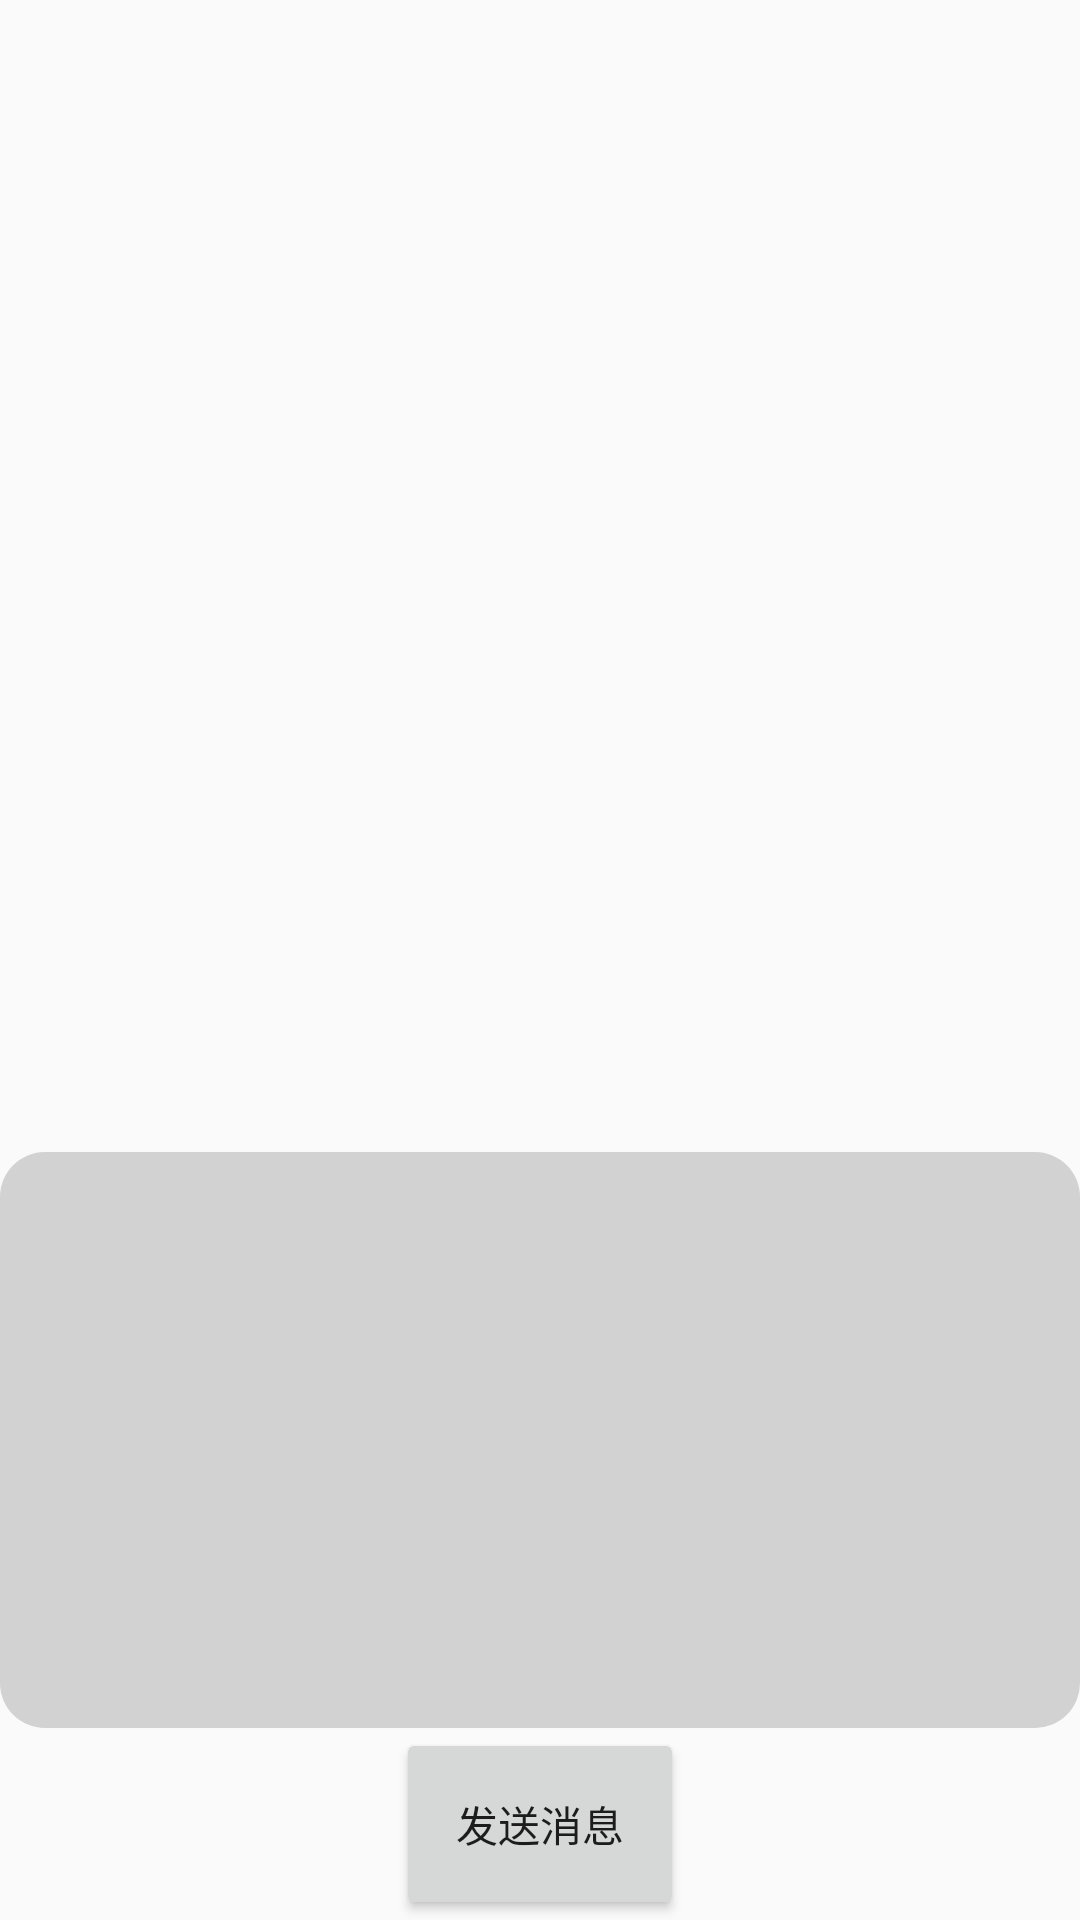

Here is an Android app screen rendered from its layout file. Give the layout XML and the strings, colors and styles it references.
<!-- AndroidManifest.xml: application theme Theme.AppCompat.DayNight.NoActionBar -->
<!-- res/layout/activity_socket_client.xml -->
<?xml version="1.0" encoding="utf-8"?>
<LinearLayout xmlns:android="http://schemas.android.com/apk/res/android"
    xmlns:app="http://schemas.android.com/apk/res-auto"
    xmlns:tools="http://schemas.android.com/tools"
    android:layout_width="match_parent"
    android:layout_height="match_parent"
    android:orientation="vertical"
    tools:context="com.asdf1st.mydemo.Socket.SocketClientActivity">
    <TextView
        android:id="@+id/tv_text"
        android:layout_width="wrap_content"
        android:layout_height="wrap_content"
        android:background="@drawable/circle_green"
        android:padding="15dp"
        android:visibility="gone"
        />
    <androidx.recyclerview.widget.RecyclerView
        android:id="@+id/rv_msg"
        android:layout_width="match_parent"
        android:layout_height="0dp"
        android:layout_weight="6"></androidx.recyclerview.widget.RecyclerView>
    <EditText
        android:layout_width="match_parent"
        android:layout_height="0dp"
        android:layout_weight="3"
        android:background="@drawable/corner_gray3"/>
    <Button
        android:id="@+id/btn_sendmsg"
        android:layout_width="wrap_content"
        android:layout_height="0dp"
        android:paddingLeft="20dp"
        android:paddingRight="20dp"
        android:paddingTop="15dp"
        android:paddingBottom="15dp"
        android:layout_weight="1"
        android:text="发送消息"
        android:layout_gravity="center_horizontal"/>
</LinearLayout>
<!-- resources referenced by this layout -->
<resources>
  <!-- drawable circle_green (drawable) -->
  <?xml version="1.0" encoding="utf-8"?>
  <shape xmlns:android="http://schemas.android.com/apk/res/android"
      android:shape="rectangle">
      <solid android:color="#47C51B" />
  
      <corners android:radius="50dp" />
  
      <padding
          android:bottom="2dp"
          android:left="2dp"
          android:right="2dp"
          android:top="2dp" />
  
  </shape>
  <!-- drawable corner_gray3 (drawable) -->
  <?xml version="1.0" encoding="utf-8"?>
  <shape xmlns:android="http://schemas.android.com/apk/res/android" >
  
      <solid android:color="@color/lr_grayD2" />
  
      
          
          
          
          
  
      
      <corners
          android:radius="15dp"/>
    
  
  </shape>
  <color name="lr_grayD2">#D2D2D2</color>
</resources>
